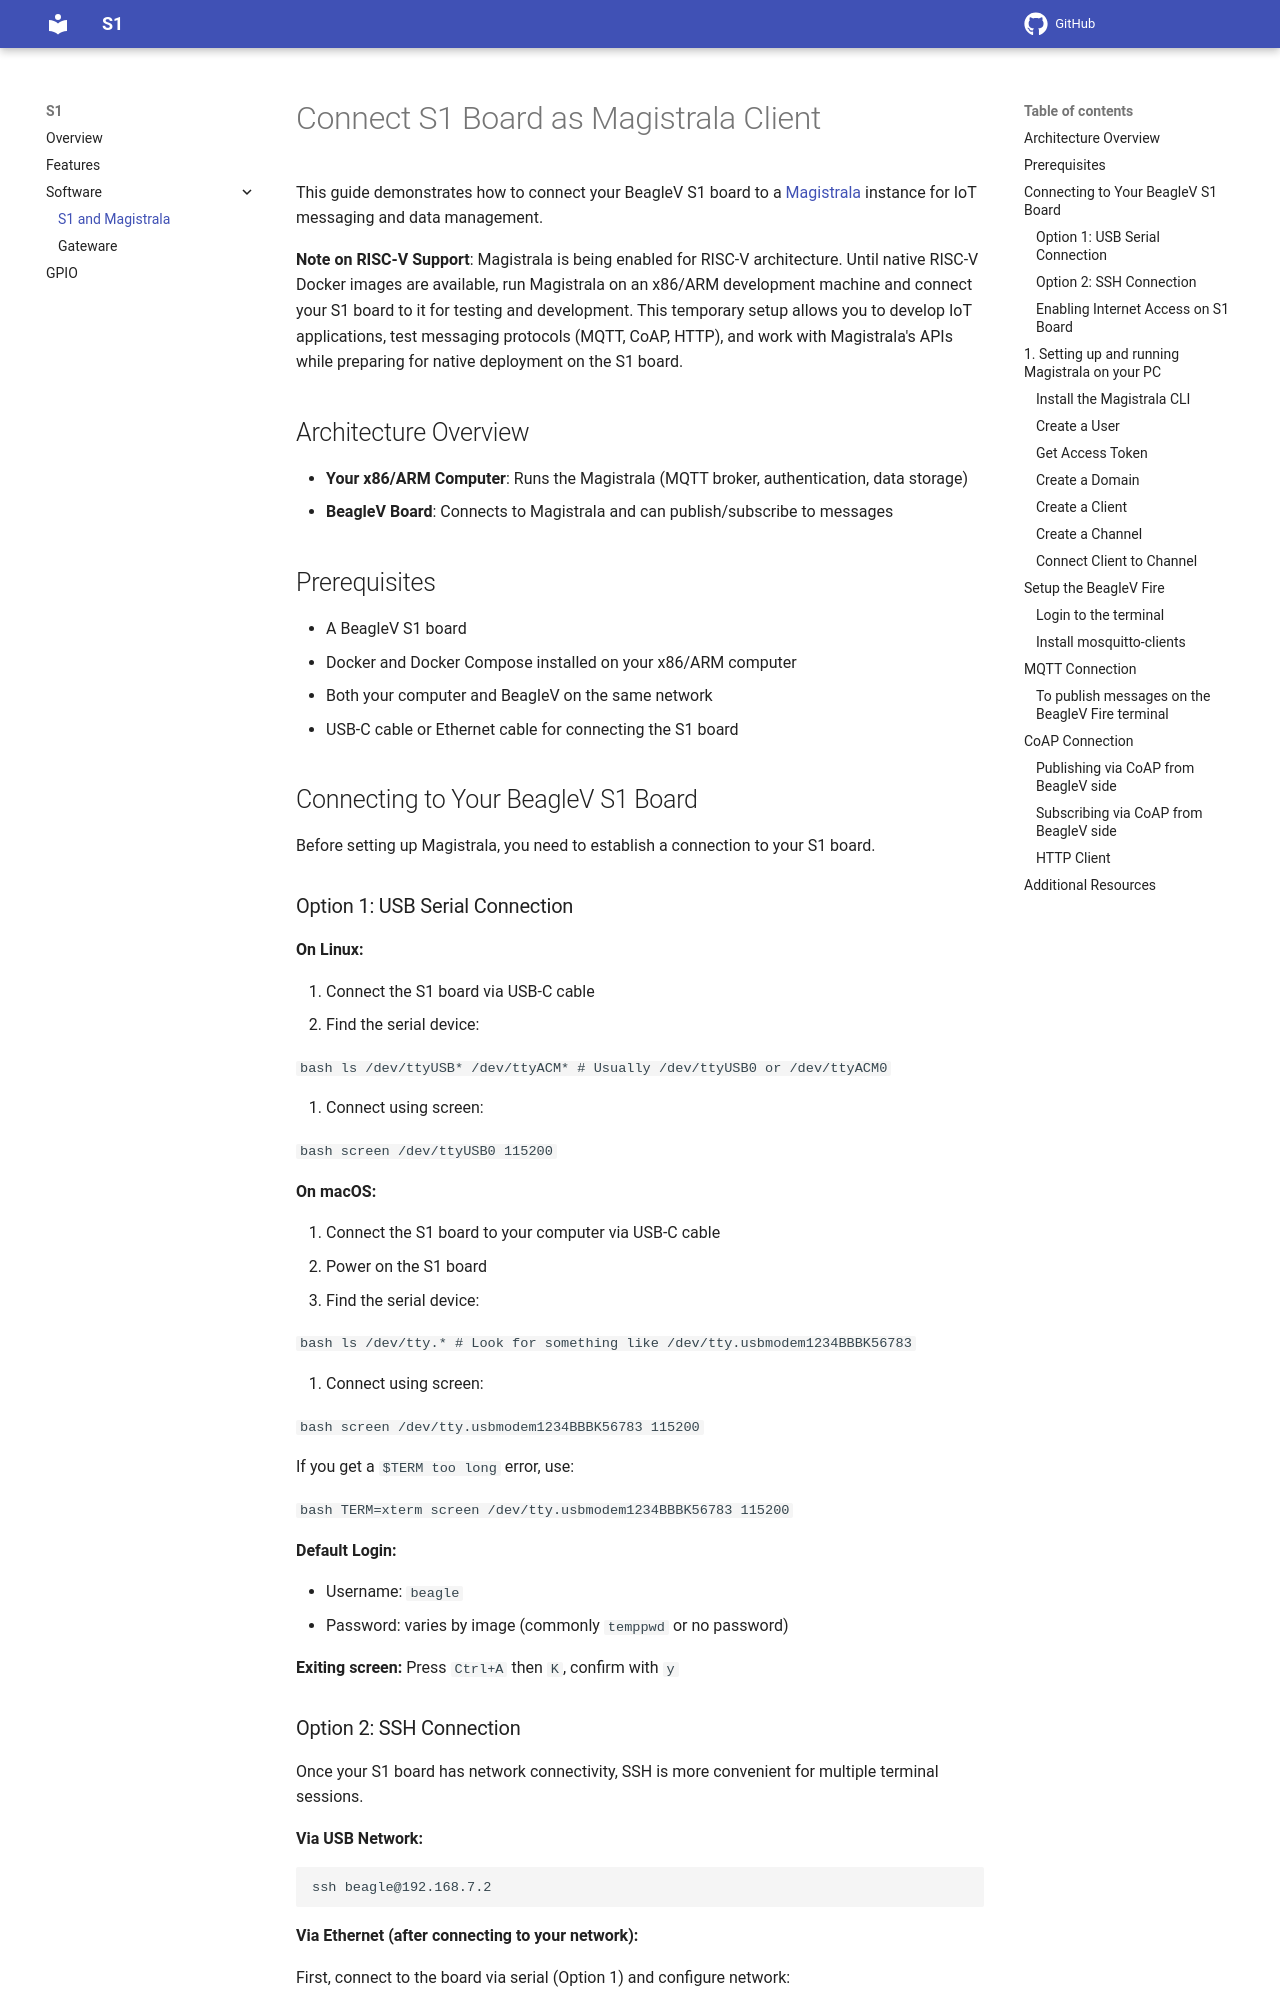

repository: absmach/a1 · page: magistrala/index.html · generator: mkdocs

# Connect S1 Board as Magistrala Client

This guide demonstrates how to connect your BeagleV S1 board to a [Magistrala](https://docs.Magistrala.absmach.eu) instance for IoT messaging and data management.

**Note on RISC-V Support**: Magistrala is being enabled for RISC-V architecture. Until native RISC-V Docker images are available, run Magistrala on an x86/ARM development machine and connect your S1 board to it for testing and development. This temporary setup allows you to develop IoT applications, test messaging protocols (MQTT, CoAP, HTTP), and work with Magistrala's APIs while preparing for native deployment on the S1 board.

## Architecture Overview

- **Your x86/ARM Computer**: Runs the Magistrala (MQTT broker, authentication, data storage)
- **BeagleV Board**: Connects to Magistrala and can publish/subscribe to messages

## Prerequisites

- A BeagleV S1 board
- Docker and Docker Compose installed on your x86/ARM computer
- Both your computer and BeagleV on the same network
- USB-C cable or Ethernet cable for connecting the S1 board

## Connecting to Your BeagleV S1 Board

Before setting up Magistrala, you need to establish a connection to your S1 board.

### Option 1: USB Serial Connection

**On Linux:**

1. Connect the S1 board via USB-C cable
2. Find the serial device:

   ```bash
   ls /dev/ttyUSB* /dev/ttyACM*
   # Usually /dev/ttyUSB0 or /dev/ttyACM0
   ```

3. Connect using screen:

   ```bash
   screen /dev/ttyUSB0 115200
   ```

   **On macOS:**

4. Connect the S1 board to your computer via USB-C cable
5. Power on the S1 board
6. Find the serial device:

   ```bash
   ls /dev/tty.*
   # Look for something like /dev/tty.usbmodem1234BBBK56783
   ```

7. Connect using screen:

   ```bash
   screen /dev/tty.usbmodem1234BBBK56783 115200
   ```

   If you get a `$TERM too long` error, use:

   ```bash
   TERM=xterm screen /dev/tty.usbmodem1234BBBK56783 115200
   ```

**Default Login:**

- Username: `beagle`
- Password: varies by image (commonly `temppwd` or no password)

**Exiting screen:** Press `Ctrl+A` then `K`, confirm with `y`
